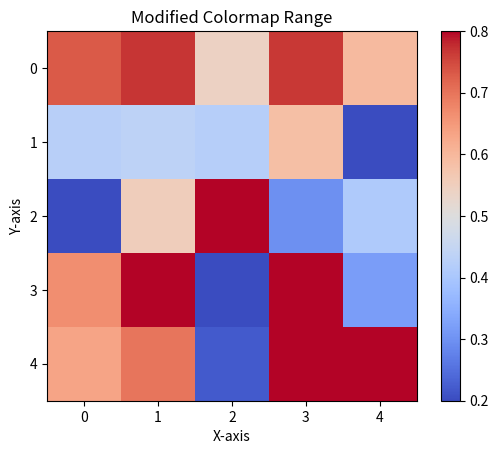

Write Python code to recreate this figure.
import matplotlib.pyplot as plt
import numpy as np

data = np.random.random((5, 5))

custom_colormap = plt.cm.get_cmap('coolwarm')
plt.imshow(data, cmap=custom_colormap, vmin=0.2, vmax=0.8)

plt.colorbar()
plt.title('Modified Colormap Range')
plt.xlabel('X-axis')
plt.ylabel('Y-axis')

plt.show()
